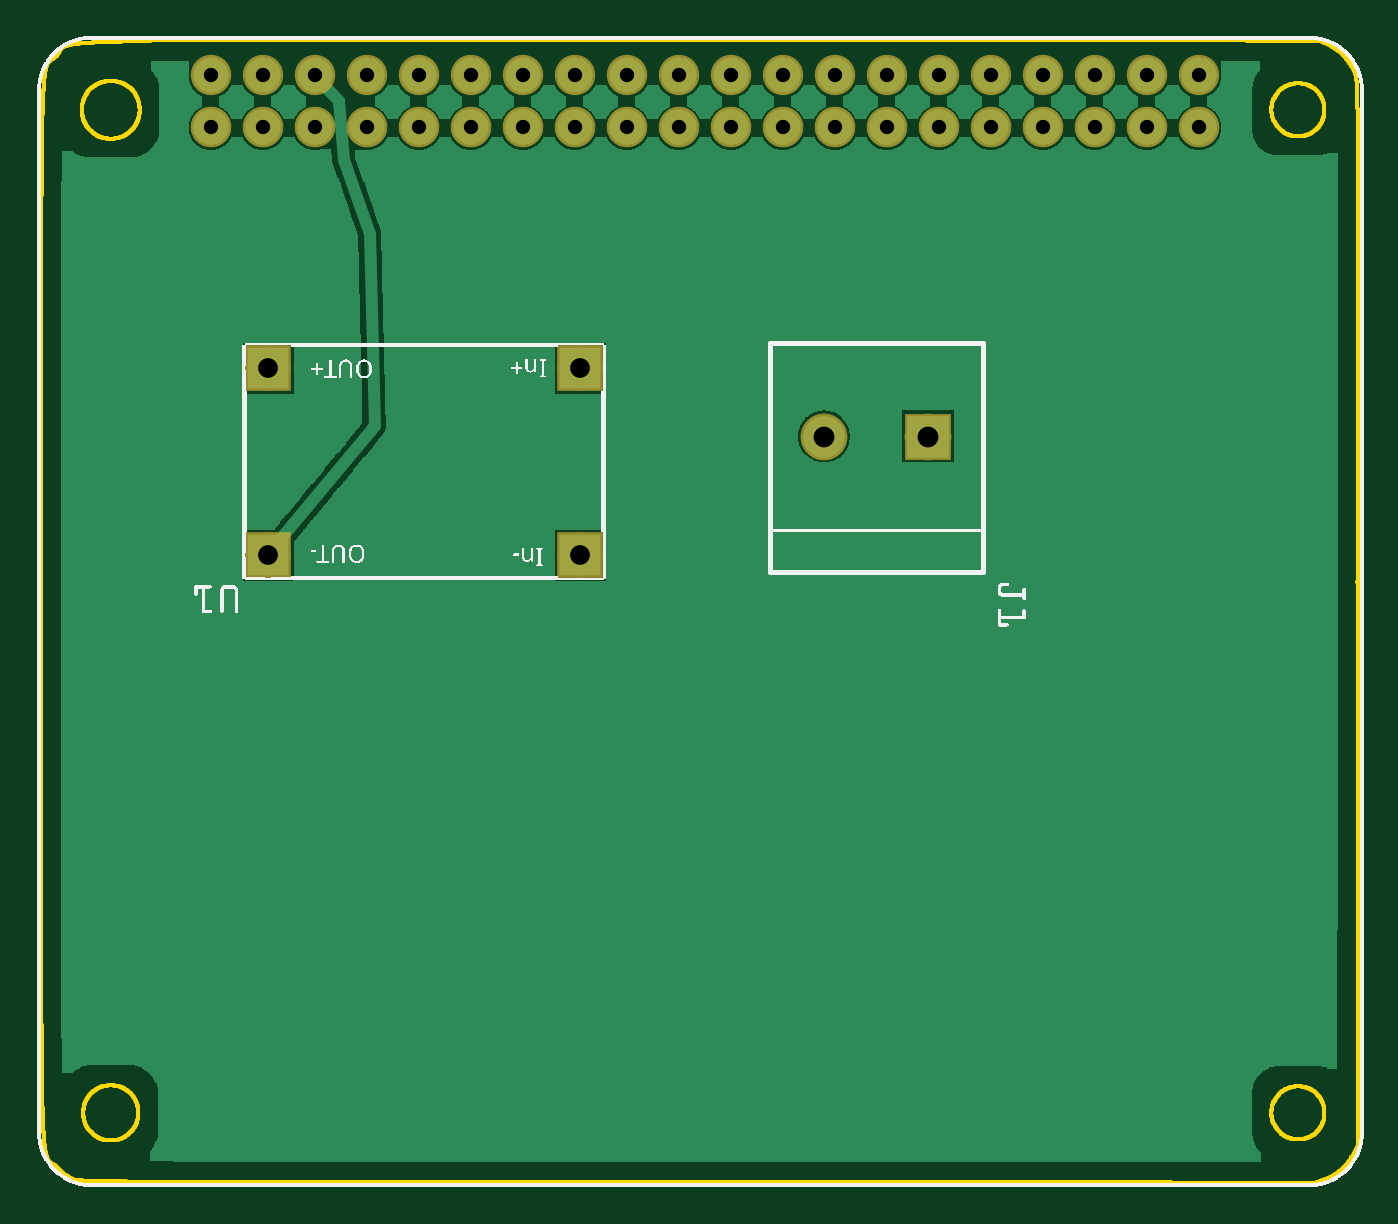
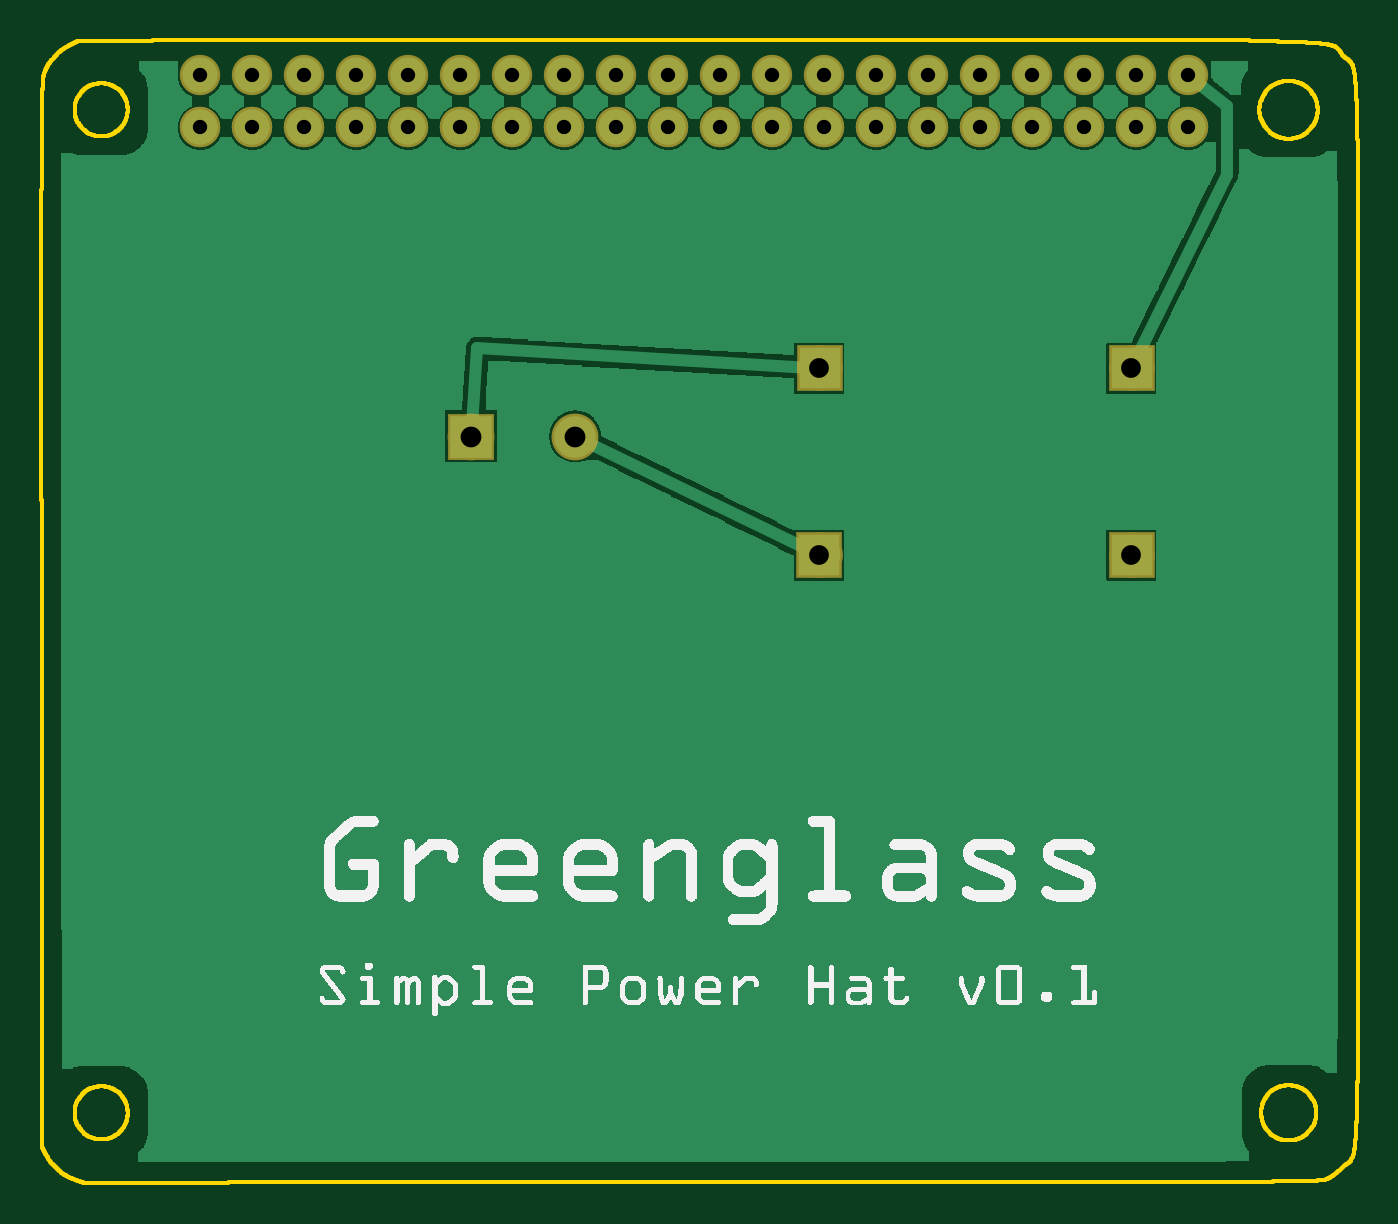
Circuit board: 8 layer files. Board 64.3 x 55.8 mm.
- outline: 3-relays_contour.gm1 (83493 bytes)
- bottom_copper: 3-relays_copperBottom.gbl (58524 bytes)
- top_copper: 3-relays_copperTop.gtl (52857 bytes)
- drill: 3-relays_drill.txt (836 bytes)
- bottom_mask: 3-relays_maskBottom.gbs (1415 bytes)
- top_mask: 3-relays_maskTop.gts (1415 bytes)
- bottom_silk: 3-relays_silkBottom.gbo (97891 bytes)
- top_silk: 3-relays_silkTop.gto (165219 bytes)

=== outline: 3-relays_contour.gm1 (83493 bytes, source omitted) ===
=== bottom_copper: 3-relays_copperBottom.gbl (58524 bytes, source omitted) ===
=== top_copper: 3-relays_copperTop.gtl (52857 bytes, source omitted) ===
=== drill: 3-relays_drill.txt ===
; NON-PLATED HOLES START AT T1
; THROUGH (PLATED) HOLES START AT T100
M48
INCH
T100C0.040000
T101C0.038000
T102C0.027559
%
T100
X017137Y014443
X015137Y014443
T101
X004443Y015760
X010443Y012160
X010443Y015760
X004443Y012160
T102
X013347Y020388
X018347Y020388
X003347Y021388
X021347Y021388
X011347Y020388
X022347Y021388
X008347Y021388
X012347Y020388
X017347Y021388
X006347Y020388
X004347Y020388
X020347Y021388
X009347Y021388
X010347Y020388
X005347Y021388
X016347Y021388
X014347Y021388
X007347Y020388
X019347Y020388
X015347Y020388
X005347Y020388
X009347Y020388
X010347Y021388
X020347Y020388
X004347Y021388
X006347Y021388
X017347Y020388
X015347Y021388
X019347Y021388
X007347Y021388
X014347Y020388
X016347Y020388
X018347Y021388
X013347Y021388
X012347Y021388
X008347Y020388
X022347Y020388
X011347Y021388
X021347Y020388
X003347Y020388
T00
M30

=== bottom_mask: 3-relays_maskBottom.gbs ===
G04 MADE WITH FRITZING*
G04 WWW.FRITZING.ORG*
G04 DOUBLE SIDED*
G04 HOLES PLATED*
G04 CONTOUR ON CENTER OF CONTOUR VECTOR*
%ASAXBY*%
%FSLAX23Y23*%
%MOIN*%
%OFA0B0*%
%SFA1.0B1.0*%
%ADD10C,0.088000*%
%ADD11C,0.090000*%
%ADD12C,0.077559*%
%ADD13R,0.087630X0.087806*%
%ADD14R,0.090000X0.090000*%
%LNMASK0*%
G90*
G70*
G54D10*
X1044Y1216D03*
X1044Y1576D03*
X444Y1576D03*
X444Y1216D03*
G54D11*
X1714Y1444D03*
X1514Y1444D03*
G54D12*
X335Y2039D03*
X435Y2039D03*
X535Y2039D03*
X635Y2039D03*
X735Y2039D03*
X835Y2039D03*
X935Y2039D03*
X1035Y2039D03*
X1135Y2039D03*
X1235Y2039D03*
X1335Y2039D03*
X1435Y2039D03*
X1535Y2039D03*
X1635Y2039D03*
X1735Y2039D03*
X1835Y2039D03*
X1935Y2039D03*
X2035Y2039D03*
X2135Y2039D03*
X2235Y2039D03*
X335Y2039D03*
X435Y2039D03*
X535Y2039D03*
X635Y2039D03*
X735Y2039D03*
X835Y2039D03*
X935Y2039D03*
X1035Y2039D03*
X1135Y2039D03*
X1235Y2039D03*
X1335Y2039D03*
X1435Y2039D03*
X1535Y2039D03*
X1635Y2039D03*
X1735Y2039D03*
X1835Y2039D03*
X1935Y2039D03*
X2035Y2039D03*
X2135Y2039D03*
X2235Y2039D03*
X2235Y2139D03*
X2135Y2139D03*
X2035Y2139D03*
X1935Y2139D03*
X1835Y2139D03*
X1735Y2139D03*
X1635Y2139D03*
X1535Y2139D03*
X1435Y2139D03*
X1335Y2139D03*
X1235Y2139D03*
X1135Y2139D03*
X1035Y2139D03*
X935Y2139D03*
X835Y2139D03*
X735Y2139D03*
X635Y2139D03*
X535Y2139D03*
X435Y2139D03*
X335Y2139D03*
G54D13*
X444Y1576D03*
X444Y1217D03*
X1045Y1216D03*
X1044Y1576D03*
G54D14*
X1714Y1444D03*
G04 End of Mask0*
M02*
=== top_mask: 3-relays_maskTop.gts ===
G04 MADE WITH FRITZING*
G04 WWW.FRITZING.ORG*
G04 DOUBLE SIDED*
G04 HOLES PLATED*
G04 CONTOUR ON CENTER OF CONTOUR VECTOR*
%ASAXBY*%
%FSLAX23Y23*%
%MOIN*%
%OFA0B0*%
%SFA1.0B1.0*%
%ADD10C,0.088000*%
%ADD11C,0.090000*%
%ADD12C,0.077559*%
%ADD13R,0.087630X0.087806*%
%ADD14R,0.090000X0.090000*%
%LNMASK1*%
G90*
G70*
G54D10*
X1044Y1216D03*
X1044Y1576D03*
X444Y1576D03*
X444Y1216D03*
G54D11*
X1714Y1444D03*
X1514Y1444D03*
G54D12*
X335Y2039D03*
X435Y2039D03*
X535Y2039D03*
X635Y2039D03*
X735Y2039D03*
X835Y2039D03*
X935Y2039D03*
X1035Y2039D03*
X1135Y2039D03*
X1235Y2039D03*
X1335Y2039D03*
X1435Y2039D03*
X1535Y2039D03*
X1635Y2039D03*
X1735Y2039D03*
X1835Y2039D03*
X1935Y2039D03*
X2035Y2039D03*
X2135Y2039D03*
X2235Y2039D03*
X335Y2039D03*
X435Y2039D03*
X535Y2039D03*
X635Y2039D03*
X735Y2039D03*
X835Y2039D03*
X935Y2039D03*
X1035Y2039D03*
X1135Y2039D03*
X1235Y2039D03*
X1335Y2039D03*
X1435Y2039D03*
X1535Y2039D03*
X1635Y2039D03*
X1735Y2039D03*
X1835Y2039D03*
X1935Y2039D03*
X2035Y2039D03*
X2135Y2039D03*
X2235Y2039D03*
X2235Y2139D03*
X2135Y2139D03*
X2035Y2139D03*
X1935Y2139D03*
X1835Y2139D03*
X1735Y2139D03*
X1635Y2139D03*
X1535Y2139D03*
X1435Y2139D03*
X1335Y2139D03*
X1235Y2139D03*
X1135Y2139D03*
X1035Y2139D03*
X935Y2139D03*
X835Y2139D03*
X735Y2139D03*
X635Y2139D03*
X535Y2139D03*
X435Y2139D03*
X335Y2139D03*
G54D13*
X444Y1576D03*
X444Y1217D03*
X1045Y1216D03*
X1044Y1576D03*
G54D14*
X1714Y1444D03*
G04 End of Mask1*
M02*
=== bottom_silk: 3-relays_silkBottom.gbo (97891 bytes, source omitted) ===
=== top_silk: 3-relays_silkTop.gto (165219 bytes, source omitted) ===
